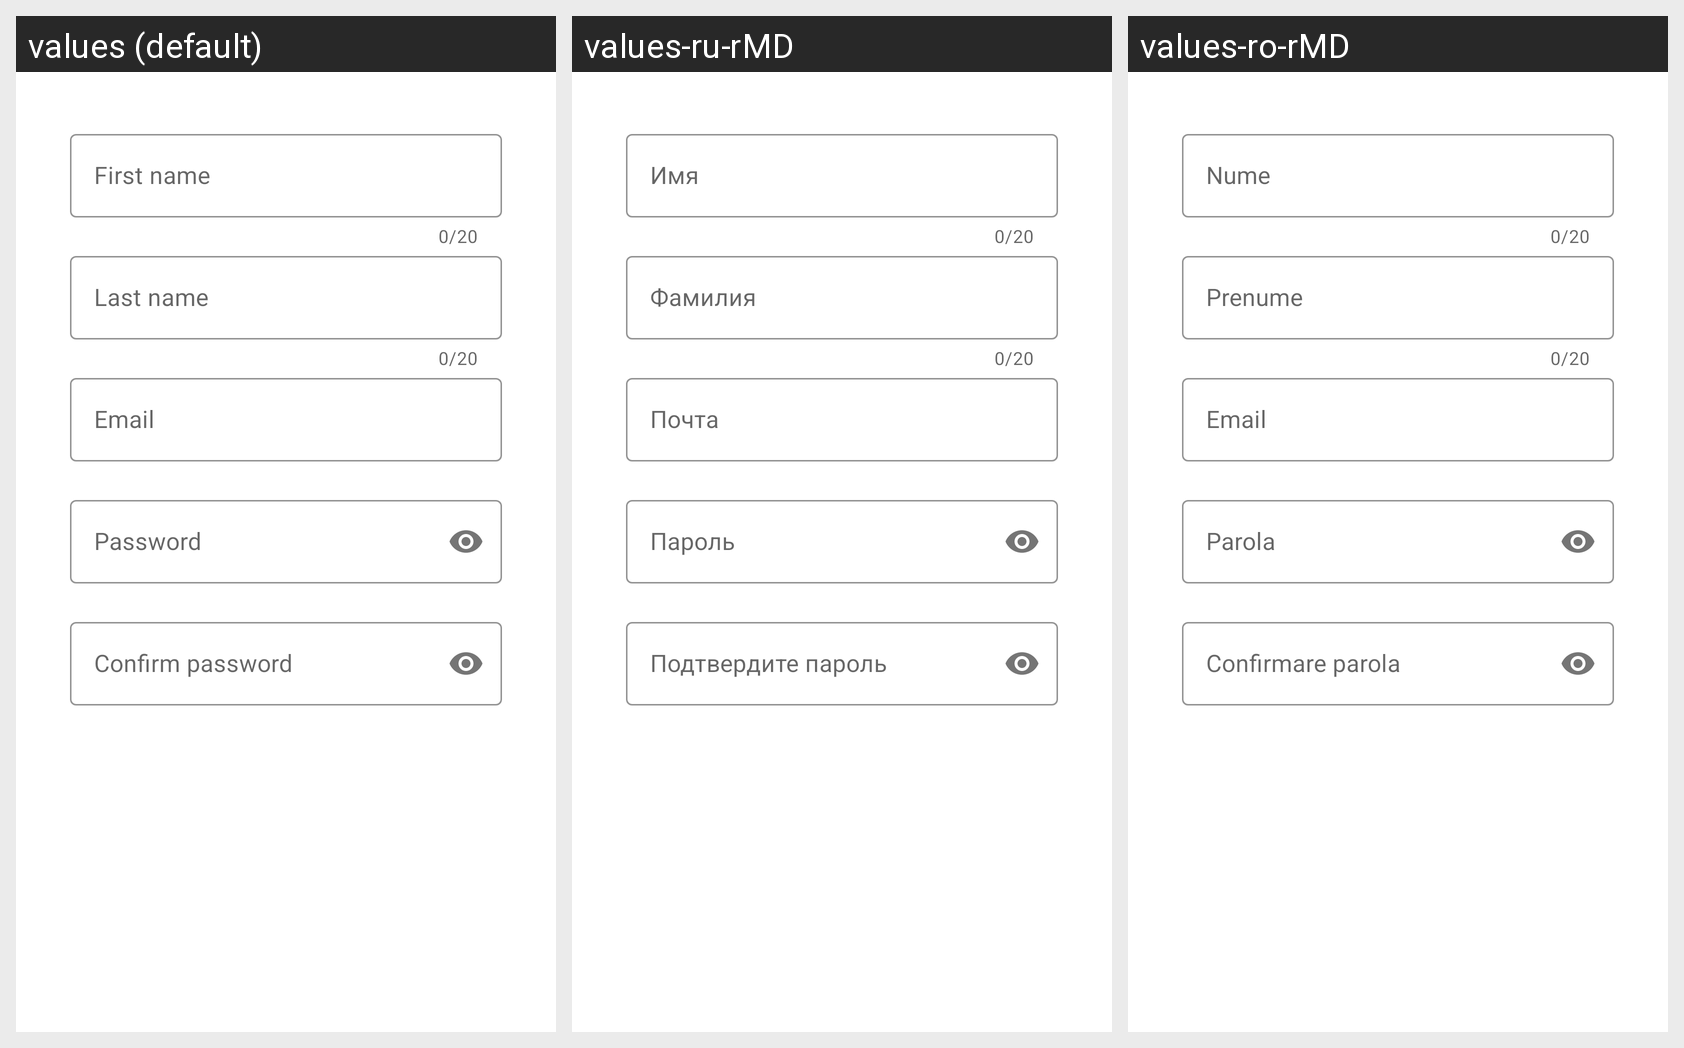

Strings drawn on this Android screen and how each of the app's shown locales translates them:
Android screen res/layout/register_form_layout.xml rendered under 3 locales, left to right: values (default), values-ru-rMD, values-ro-rMD. Device: Nexus 5 (rendered at 1080×1920; each locale shown at half size, 540×960, under a caption strip naming it); theme Theme.ULIMOrar.
Strings drawn on this screen, with the default value and each locale's value (text and hints the layout hard-codes, and strings that could not be matched under every locale, appear in the picture but are not listed):

user_first_name
  values: First name
  values-ru-rMD: Имя
  values-ro-rMD: Nume

user_last_name
  values: Last name
  values-ru-rMD: Фамилия
  values-ro-rMD: Prenume

login_label
  values: Email
  values-ru-rMD: Почта
  values-ro-rMD: Email

password_label
  values: Password
  values-ru-rMD: Пароль
  values-ro-rMD: Parola

confirm_password
  values: Confirm password
  values-ru-rMD: Подтвердите пароль
  values-ro-rMD: Confirmare parola
